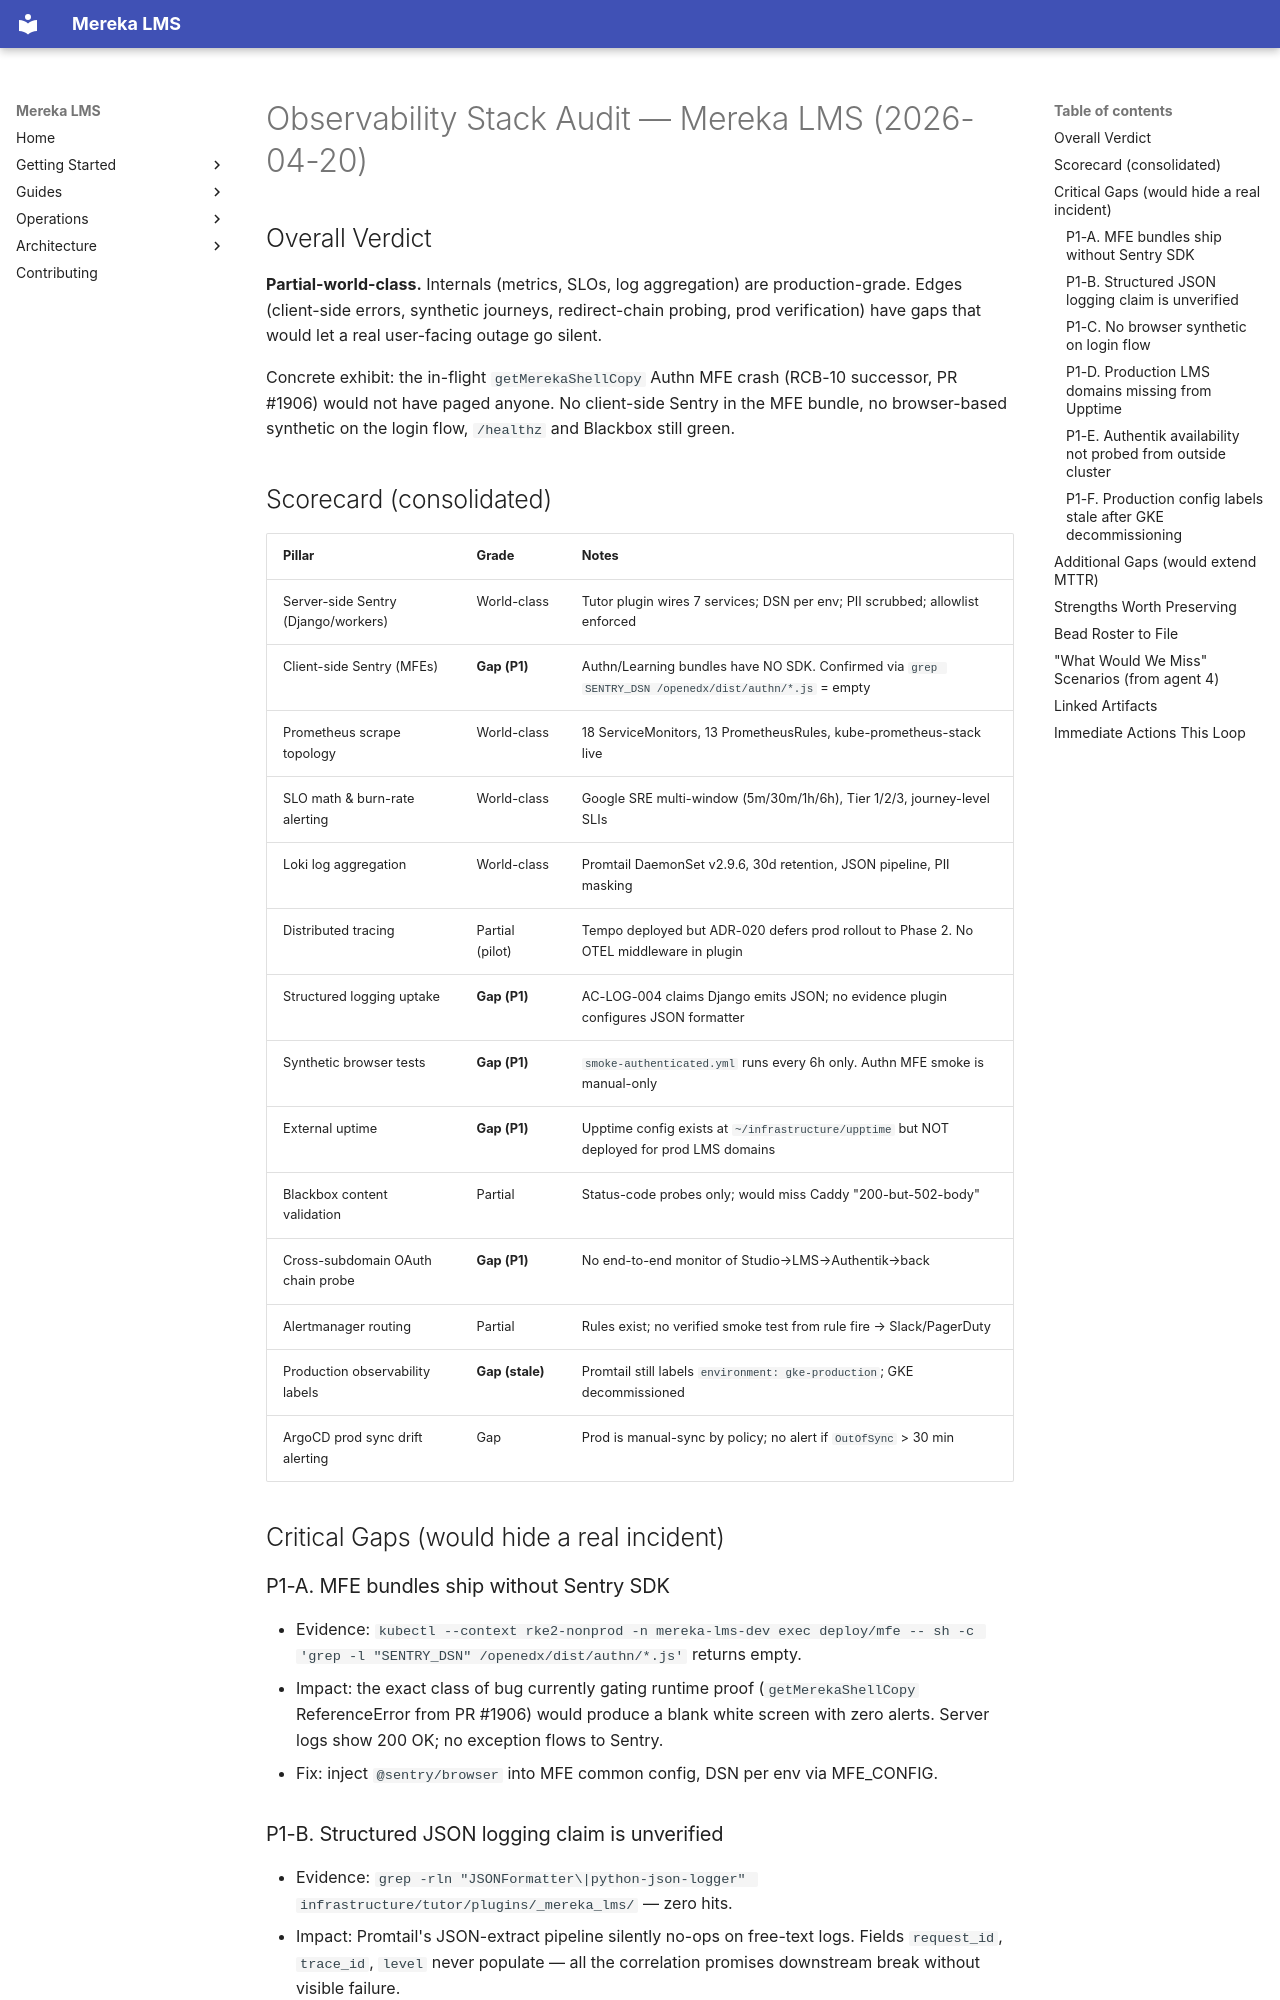

repository: lifeofgurpreet/mereka-lms-prototype · page: ops/evidence/observability-audit-2026-04-20/index.html · generator: mkdocs

---
title: Observability Stack World-Class Audit — Mereka LMS
date: 2026-04-20
author: Agent 1 (operator loop) + 4 parallel research agents
scope: Sentry + Prometheus/Grafana + Logs/Tracing/SLO + Synthetic/Uptime
inputs:
  - agent a221071f2924a73b6 — Sentry cross-env wiring audit
  - agent a699e3116767beb70 — Prometheus + Grafana stack audit
  - agent a493973ffe59c8996 — Logging + tracing + SLO observability audit
  - agent abdd22bc3833db468 — Synthetic monitoring + uptime checks audit
status: audit-complete; bead filing pending
---

# Observability Stack Audit — Mereka LMS (2026-04-20)

## Overall Verdict

**Partial-world-class.** Internals (metrics, SLOs, log aggregation) are production-grade.
Edges (client-side errors, synthetic journeys, redirect-chain probing, prod verification)
have gaps that would let a real user-facing outage go silent.

Concrete exhibit: the in-flight `getMerekaShellCopy` Authn MFE crash (RCB-10 successor,
PR #1906) would not have paged anyone. No client-side Sentry in the MFE bundle, no
browser-based synthetic on the login flow, `/healthz` and Blackbox still green.

## Scorecard (consolidated)

| Pillar | Grade | Notes |
|---|---|---|
| Server-side Sentry (Django/workers) | World-class | Tutor plugin wires 7 services; DSN per env; PII scrubbed; allowlist enforced |
| Client-side Sentry (MFEs) | **Gap (P1)** | Authn/Learning bundles have NO SDK. Confirmed via `grep SENTRY_DSN /openedx/dist/authn/*.js` = empty |
| Prometheus scrape topology | World-class | 18 ServiceMonitors, 13 PrometheusRules, kube-prometheus-stack live |
| SLO math & burn-rate alerting | World-class | Google SRE multi-window (5m/30m/1h/6h), Tier 1/2/3, journey-level SLIs |
| Loki log aggregation | World-class | Promtail DaemonSet v2.9.6, 30d retention, JSON pipeline, PII masking |
| Distributed tracing | Partial (pilot) | Tempo deployed but ADR-020 defers prod rollout to Phase 2. No OTEL middleware in plugin |
| Structured logging uptake | **Gap (P1)** | AC-LOG-004 claims Django emits JSON; no evidence plugin configures JSON formatter |
| Synthetic browser tests | **Gap (P1)** | `smoke-authenticated.yml` runs every 6h only. Authn MFE smoke is manual-only |
| External uptime | **Gap (P1)** | Upptime config exists at `~/infrastructure/upptime` but NOT deployed for prod LMS domains |
| Blackbox content validation | Partial | Status-code probes only; would miss Caddy "200-but-502-body" |
| Cross-subdomain OAuth chain probe | **Gap (P1)** | No end-to-end monitor of Studio→LMS→Authentik→back |
| Alertmanager routing | Partial | Rules exist; no verified smoke test from rule fire → Slack/PagerDuty |
| Production observability labels | **Gap (stale)** | Promtail still labels `environment: gke-production`; GKE decommissioned |
| ArgoCD prod sync drift alerting | Gap | Prod is manual-sync by policy; no alert if `OutOfSync` > 30 min |

## Critical Gaps (would hide a real incident)

### P1-A. MFE bundles ship without Sentry SDK
- Evidence: `kubectl --context rke2-nonprod -n mereka-lms-dev exec deploy/mfe -- sh -c 'grep -l "SENTRY_DSN" /openedx/dist/authn/*.js'` returns empty.
- Impact: the exact class of bug currently gating runtime proof (`getMerekaShellCopy`
  ReferenceError from PR #1906) would produce a blank white screen with zero alerts.
  Server logs show 200 OK; no exception flows to Sentry.
- Fix: inject `@sentry/browser` into MFE common config, DSN per env via MFE_CONFIG.
